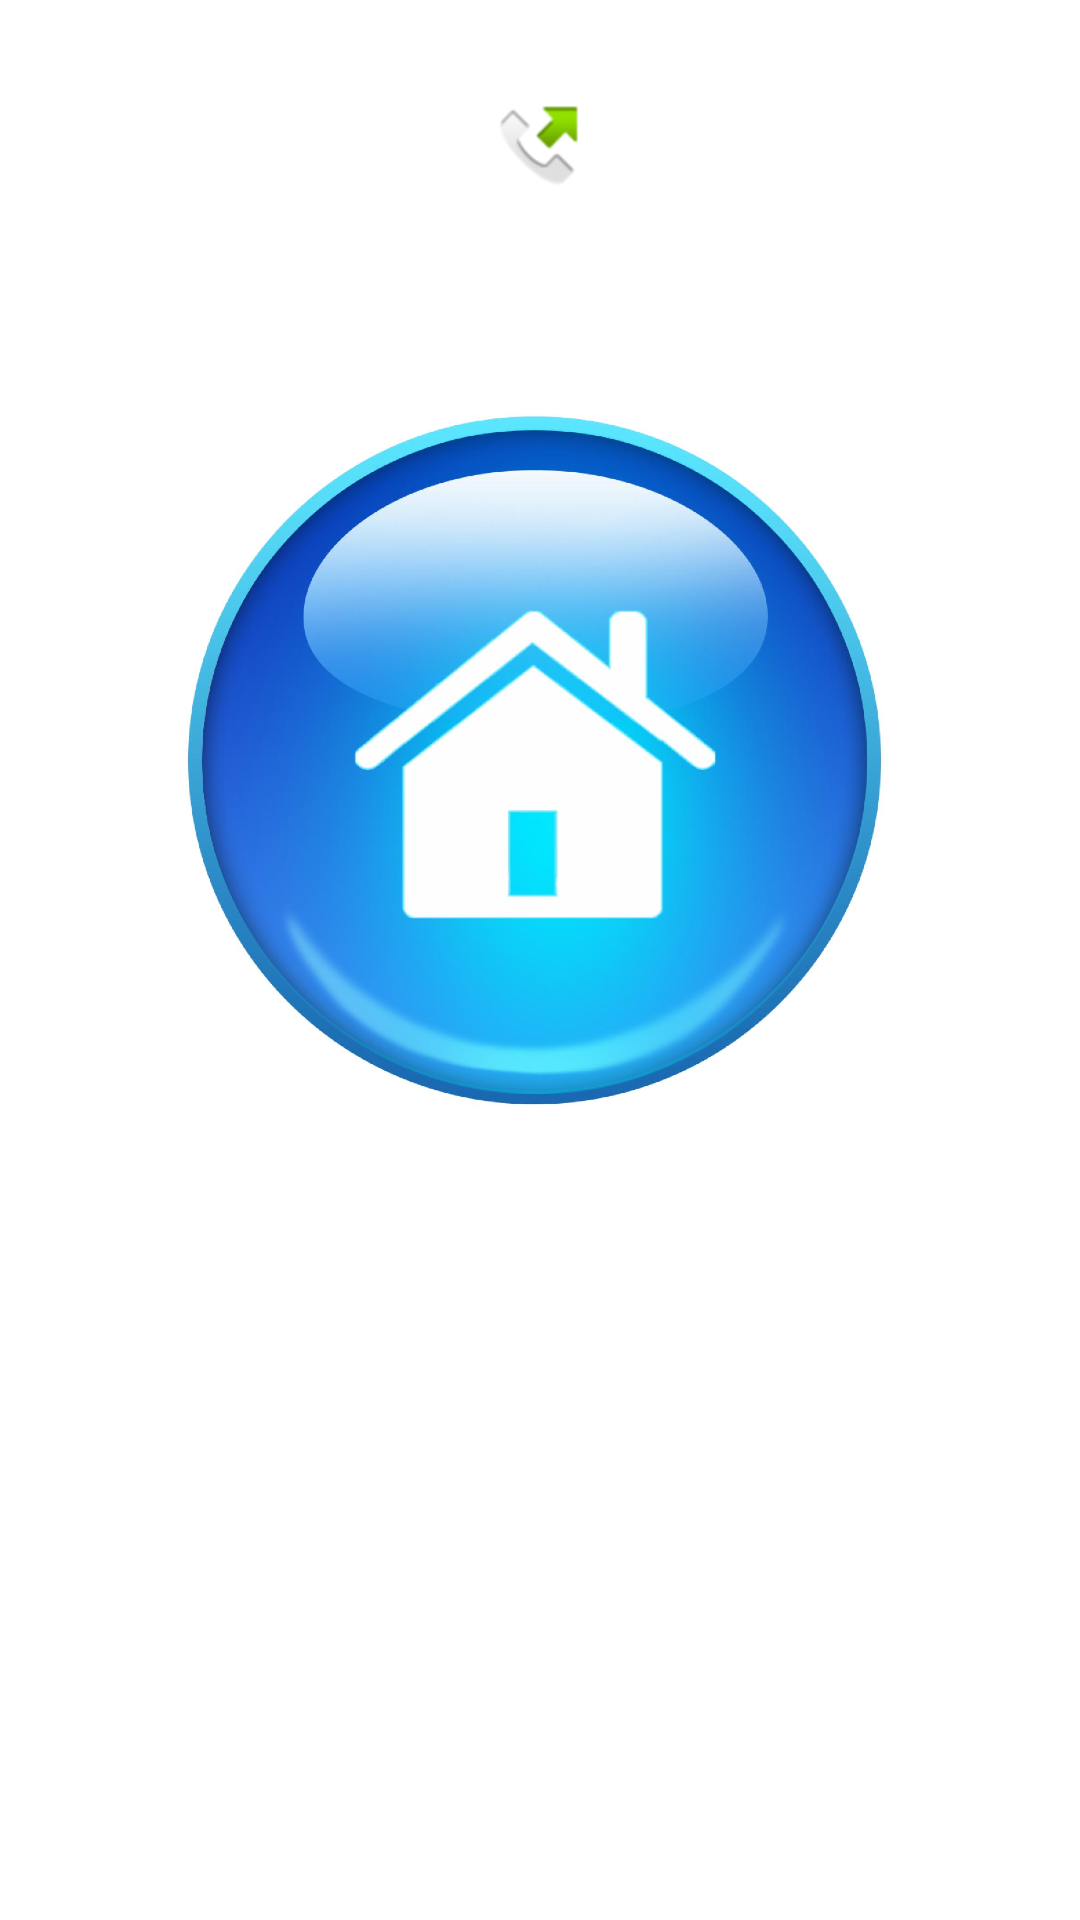

Reconstruct the res/layout file that produces this screen, plus the resources it refers to.
<!-- AndroidManifest.xml: application theme Theme.Lab03 -->
<!-- res/layout/activity_image_button.xml -->
<?xml version="1.0" encoding="utf-8"?>
<LinearLayout xmlns:android="http://schemas.android.com/apk/res/android"
    android:layout_width="match_parent"
    android:layout_height="match_parent"
    android:layout_margin="16dp"
    android:orientation="vertical">

    <ImageButton
        android:id="@+id/imageButton"
        android:layout_width="match_parent"
        android:layout_height="100dp"
        android:elevation="4dp"
        android:onClick="firstImageButton"
        android:scaleType="centerInside"
        android:background="@android:color/transparent"
        android:src="@android:drawable/sym_call_outgoing" />

    <ImageButton
        android:id="@+id/imageButton1"
        android:layout_width="272dp"
        android:layout_height="276dp"
        android:layout_gravity="center"
        android:layout_marginTop="16dp"
        android:background="@android:color/transparent"
        android:elevation="4dp"
        android:onClick="secondImageButton"
        android:scaleType="centerCrop"
        android:src="@drawable/bg_face" />

</LinearLayout>
<!-- resources referenced by this layout -->
<resources>
  <!-- drawable bg_face: jpg bitmap (drawable-hdpi, 40052 bytes) -->
  <style name="Theme.Lab03" parent="Theme.MaterialComponents.DayNight.DarkActionBar">
          
          <item name="colorPrimary">@color/primary_dark</item>
          <item name="colorPrimaryVariant">@color/purple_700</item>
          <item name="colorOnPrimary">@color/white</item>
          
          <item name="colorSecondary">@color/teal_200</item>
          <item name="colorSecondaryVariant">@color/teal_700</item>
          <item name="colorOnSecondary">@color/black</item>
          
          <item name="android:statusBarColor" tools:targetApi="l">?attr/colorPrimaryVariant</item>
          
      </style>
  <color name="primary_dark">#303F9F</color>
  <color name="purple_700">#FF3700B3</color>
  <color name="white">#FFFFFFFF</color>
  <color name="teal_200">#FF03DAC5</color>
  <color name="teal_700">#FF018786</color>
  <color name="black">#FF000000</color>
</resources>
